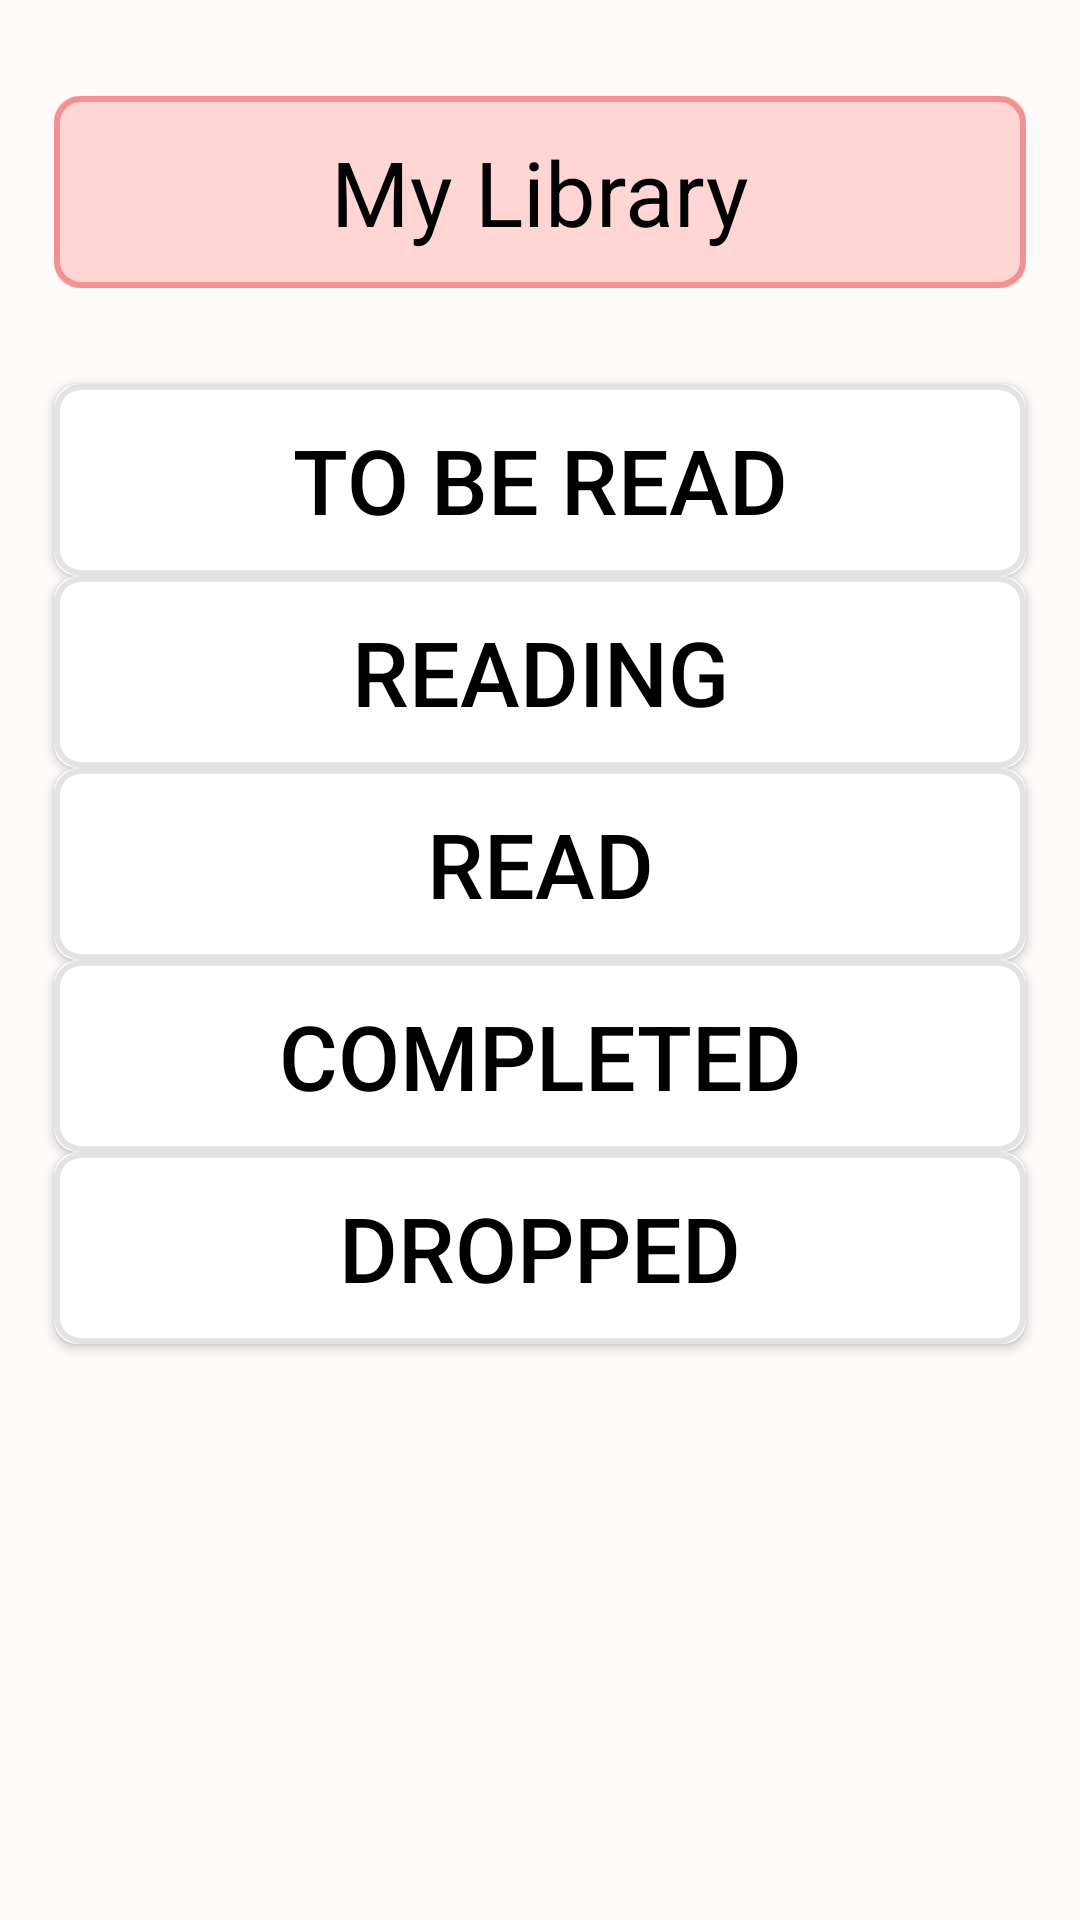

Write the Android layout XML for this screen, with the resource values it uses.
<!-- AndroidManifest.xml: application theme Theme.AppCompat -->
<!-- res/layout/fragment_library.xml -->
<?xml version="1.0" encoding="utf-8"?>
<RelativeLayout xmlns:android="http://schemas.android.com/apk/res/android"
    xmlns:app="http://schemas.android.com/apk/res-auto"
    xmlns:tools="http://schemas.android.com/tools"
    android:layout_width="match_parent"
    android:layout_height="match_parent"
    android:background="@color/mainBgColor"
    tools:context=".Library">

    <androidx.constraintlayout.widget.ConstraintLayout
        android:id="@+id/linearLayout"
        android:layout_width="match_parent"
        android:layout_height="670dp"
        android:layout_marginBottom="0dp"
        android:gravity="center|top">


        <TextView
            android:id="@+id/MyLibraryTitle"
            android:layout_width="0dp"
            android:layout_height="0dp"
            android:background="@drawable/button_border"
            android:text="@string/myLib"
            android:textColor="@color/black"
            android:textSize="30sp"
            app:layout_constraintBottom_toTopOf="@+id/libTitleBottomGuide"
            app:layout_constraintEnd_toStartOf="@+id/guideline5"
            app:layout_constraintStart_toStartOf="@+id/apptitleguide"
            app:layout_constraintTop_toTopOf="@+id/libTitleTopGuide"
            android:textAlignment="center"
            android:gravity="center"
            />


        <Button
            android:id="@+id/MyLibraryButton1"
            android:layout_width="0dp"
            android:layout_height="0dp"
            android:background="@drawable/button_border_grey"
            android:text="@string/TBD"
            android:textColor="@color/black"
            android:textSize="30dp"
            android:textFontWeight="@integer/material_motion_duration_long_1"
            app:layout_constraintBottom_toTopOf="@+id/libButTopGuide2"
            app:layout_constraintEnd_toStartOf="@+id/guideline5"
            app:layout_constraintStart_toStartOf="@+id/apptitleguide"
            app:layout_constraintTop_toTopOf="@+id/libButTopGuide" />

        <Button
            android:id="@+id/MyLibraryButton2"
            android:layout_width="0dp"
            android:layout_height="0dp"
            android:background="@drawable/button_border_grey"
            android:text="@string/read"
            android:textColor="@color/black"
            android:textFontWeight="@integer/material_motion_duration_long_1"
            android:textSize="30dp"
            app:layout_constraintBottom_toTopOf="@+id/libButTopGuide4"
            app:layout_constraintEnd_toStartOf="@+id/guideline5"
            app:layout_constraintStart_toStartOf="@+id/apptitleguide"
            app:layout_constraintTop_toTopOf="@+id/libButTopGuide3" />

        <Button
            android:id="@+id/MyLibraryButton3"
            android:layout_width="0dp"
            android:layout_height="0dp"
            android:background="@drawable/button_border_grey"
            android:text="@string/Reading"
            android:textColor="@color/black"
            android:textFontWeight="@integer/material_motion_duration_long_1"
            android:textSize="30dp"
            app:layout_constraintBottom_toTopOf="@+id/libButTopGuide3"
            app:layout_constraintEnd_toStartOf="@+id/guideline5"
            app:layout_constraintHorizontal_bias="0.0"
            app:layout_constraintStart_toStartOf="@+id/apptitleguide"
            app:layout_constraintTop_toBottomOf="@+id/MyLibraryButton1" />

        <Button
            android:id="@+id/MyLibraryButton4"
            android:layout_width="0dp"
            android:layout_height="0dp"
            android:background="@drawable/button_border_grey"
            android:text="@string/completed"
            android:textColor="@color/black"
            android:textFontWeight="@integer/material_motion_duration_long_1"
            android:textSize="30dp"
            app:layout_constraintBottom_toTopOf="@+id/libButTopGuide5"
            app:layout_constraintEnd_toStartOf="@+id/guideline5"
            app:layout_constraintStart_toStartOf="@+id/apptitleguide"
            app:layout_constraintTop_toTopOf="@+id/libButTopGuide4" />

        <Button
            android:id="@+id/MyLibraryButton5"
            android:layout_width="0dp"
            android:layout_height="0dp"
            android:background="@drawable/button_border_grey"
            android:text="@string/dropped"
            android:textColor="@color/black"
            android:textFontWeight="@integer/material_motion_duration_long_1"
            android:textSize="30dp"
            app:layout_constraintBottom_toTopOf="@+id/libButTopGuide6"
            app:layout_constraintEnd_toStartOf="@+id/guideline5"
            app:layout_constraintStart_toStartOf="@+id/apptitleguide"
            app:layout_constraintTop_toTopOf="@+id/libButTopGuide5" />

        <androidx.constraintlayout.widget.Guideline
            android:id="@+id/apptitleguide"
            android:layout_width="wrap_content"
            android:layout_height="wrap_content"
            android:orientation="vertical"
            app:layout_constraintGuide_percent=".05" />

        <androidx.constraintlayout.widget.Guideline
            android:id="@+id/middleguideline"
            android:layout_width="wrap_content"
            android:layout_height="wrap_content"
            android:orientation="vertical"
            app:layout_constraintGuide_percent="0.5" />

        <androidx.constraintlayout.widget.Guideline
            android:id="@+id/guideline5"
            android:layout_width="wrap_content"
            android:layout_height="wrap_content"
            android:orientation="vertical"
            app:layout_constraintGuide_percent=".95" />

        <androidx.constraintlayout.widget.Guideline
            android:id="@+id/libTitleTopGuide"
            android:layout_width="wrap_content"
            android:layout_height="wrap_content"
            android:orientation="horizontal"
            app:layout_constraintGuide_percent=".05" />

        <androidx.constraintlayout.widget.Guideline
            android:id="@+id/libTitleBottomGuide"
            android:layout_width="wrap_content"
            android:layout_height="wrap_content"
            android:orientation="horizontal"
            app:layout_constraintGuide_percent="0.15" />

        <androidx.constraintlayout.widget.Guideline
            android:id="@+id/libButTopGuide"
            android:layout_width="wrap_content"
            android:layout_height="wrap_content"
            android:orientation="horizontal"
            app:layout_constraintGuide_percent="0.20" />
        <androidx.constraintlayout.widget.Guideline
            android:id="@+id/libButTopGuide2"
            android:layout_width="wrap_content"
            android:layout_height="wrap_content"
            android:orientation="horizontal"
            app:layout_constraintGuide_percent="0.30" />
        <androidx.constraintlayout.widget.Guideline
            android:id="@+id/libButTopGuide3"
            android:layout_width="wrap_content"
            android:layout_height="wrap_content"
            android:orientation="horizontal"
            app:layout_constraintGuide_percent="0.40" />
        <androidx.constraintlayout.widget.Guideline
            android:id="@+id/libButTopGuide4"
            android:layout_width="wrap_content"
            android:layout_height="wrap_content"
            android:orientation="horizontal"
            app:layout_constraintGuide_percent="0.50" />
        <androidx.constraintlayout.widget.Guideline
            android:id="@+id/libButTopGuide5"
            android:layout_width="wrap_content"
            android:layout_height="wrap_content"
            android:orientation="horizontal"
            app:layout_constraintGuide_percent="0.60" />
        <androidx.constraintlayout.widget.Guideline
            android:id="@+id/libButTopGuide6"
            android:layout_width="wrap_content"
            android:layout_height="wrap_content"
            android:orientation="horizontal"
            app:layout_constraintGuide_percent="0.70" />
        <androidx.constraintlayout.widget.Guideline
            android:id="@+id/libButTopGuide7"
            android:layout_width="wrap_content"
            android:layout_height="wrap_content"
            android:orientation="horizontal"
            app:layout_constraintGuide_percent="0.80" />
        <androidx.constraintlayout.widget.Guideline
            android:id="@+id/libButTopGuide8"
            android:layout_width="wrap_content"
            android:layout_height="wrap_content"
            android:orientation="horizontal"
            app:layout_constraintGuide_percent="0.90" />


        <androidx.constraintlayout.widget.Guideline
            android:id="@+id/middleHorizontalGuide"
            android:layout_width="wrap_content"
            android:layout_height="wrap_content"
            android:orientation="horizontal"
            app:layout_constraintGuide_percent=".5" />

        <androidx.constraintlayout.widget.Guideline
            android:id="@+id/guideline7"
            android:layout_width="wrap_content"
            android:layout_height="wrap_content"
            android:orientation="horizontal"
            app:layout_constraintGuide_percent=".7" />

        <androidx.constraintlayout.widget.Guideline
            android:id="@+id/guideline8"
            android:layout_width="wrap_content"
            android:layout_height="wrap_content"
            android:orientation="horizontal"
            app:layout_constraintGuide_percent="1.0" />



            <FrameLayout
                android:id="@+id/container"
                android:layout_width="match_parent"
                android:layout_height="0dp"
                android:layout_above="@id/bottomNav"
                android:layout_below="@id/appName"
                app:layout_constraintBottom_toTopOf="@id/bottomNav"
                app:layout_constraintTop_toBottomOf="@id/appName" />

    </androidx.constraintlayout.widget.ConstraintLayout>



</RelativeLayout>
<!-- resources referenced by this layout -->
<resources>
  <color name="black">#FF000000</color>
  <color name="mainBgColor">#fffafa</color>
  <!-- drawable button_border (drawable) -->
  <?xml version="1.0" encoding="utf-8"?>
  <layer-list xmlns:android="http://schemas.android.com/apk/res/android">
      
      <item>
          <shape android:shape="rectangle">
              <solid android:color="@color/LibraryPink" /> 
              <corners android:radius="8dp" /> 
          </shape>
      </item>
      
      <item android:top="0dp" android:left="0dp" android:right="0dp" android:bottom="0dp">
          <shape android:shape="rectangle">
              <solid android:color="@android:color/transparent" /> 
              <stroke
                  android:width="2dp"
              android:color="@color/borderPink" />
              <corners android:radius="8dp" /> 
          </shape>
      </item>
  </layer-list>
  <!-- drawable button_border_grey (drawable) -->
  <?xml version="1.0" encoding="utf-8"?>
  <layer-list xmlns:android="http://schemas.android.com/apk/res/android">
      
      <item>
          <shape android:shape="rectangle">
              <solid android:color="@color/white" /> 
              <corners android:radius="8dp" /> 
          </shape>
      </item>
      
      <item android:top="0dp" android:left="0dp" android:right="0dp" android:bottom="0dp">
          <shape android:shape="rectangle">
              <solid android:color="@android:color/transparent" /> 
              <stroke
                  android:width="2dp"
              android:color="@color/borderGrey" />
              <corners android:radius="8dp" /> 
          </shape>
      </item>
  </layer-list>
  <string name="Reading">"Reading"</string>
  <string name="TBD">"To Be Read"</string>
  <string name="completed">"Completed</string>
  <string name="dropped">"Dropped</string>
  <string name="myLib">"My Library"</string>
  <string name="read">"Read"</string>
  <color name="LibraryPink">#ffd6d3</color>
  <color name="borderPink">#f29191</color>
  <color name="white">#FFFFFFFF</color>
  <color name="borderGrey">#e3e3e3</color>
</resources>
